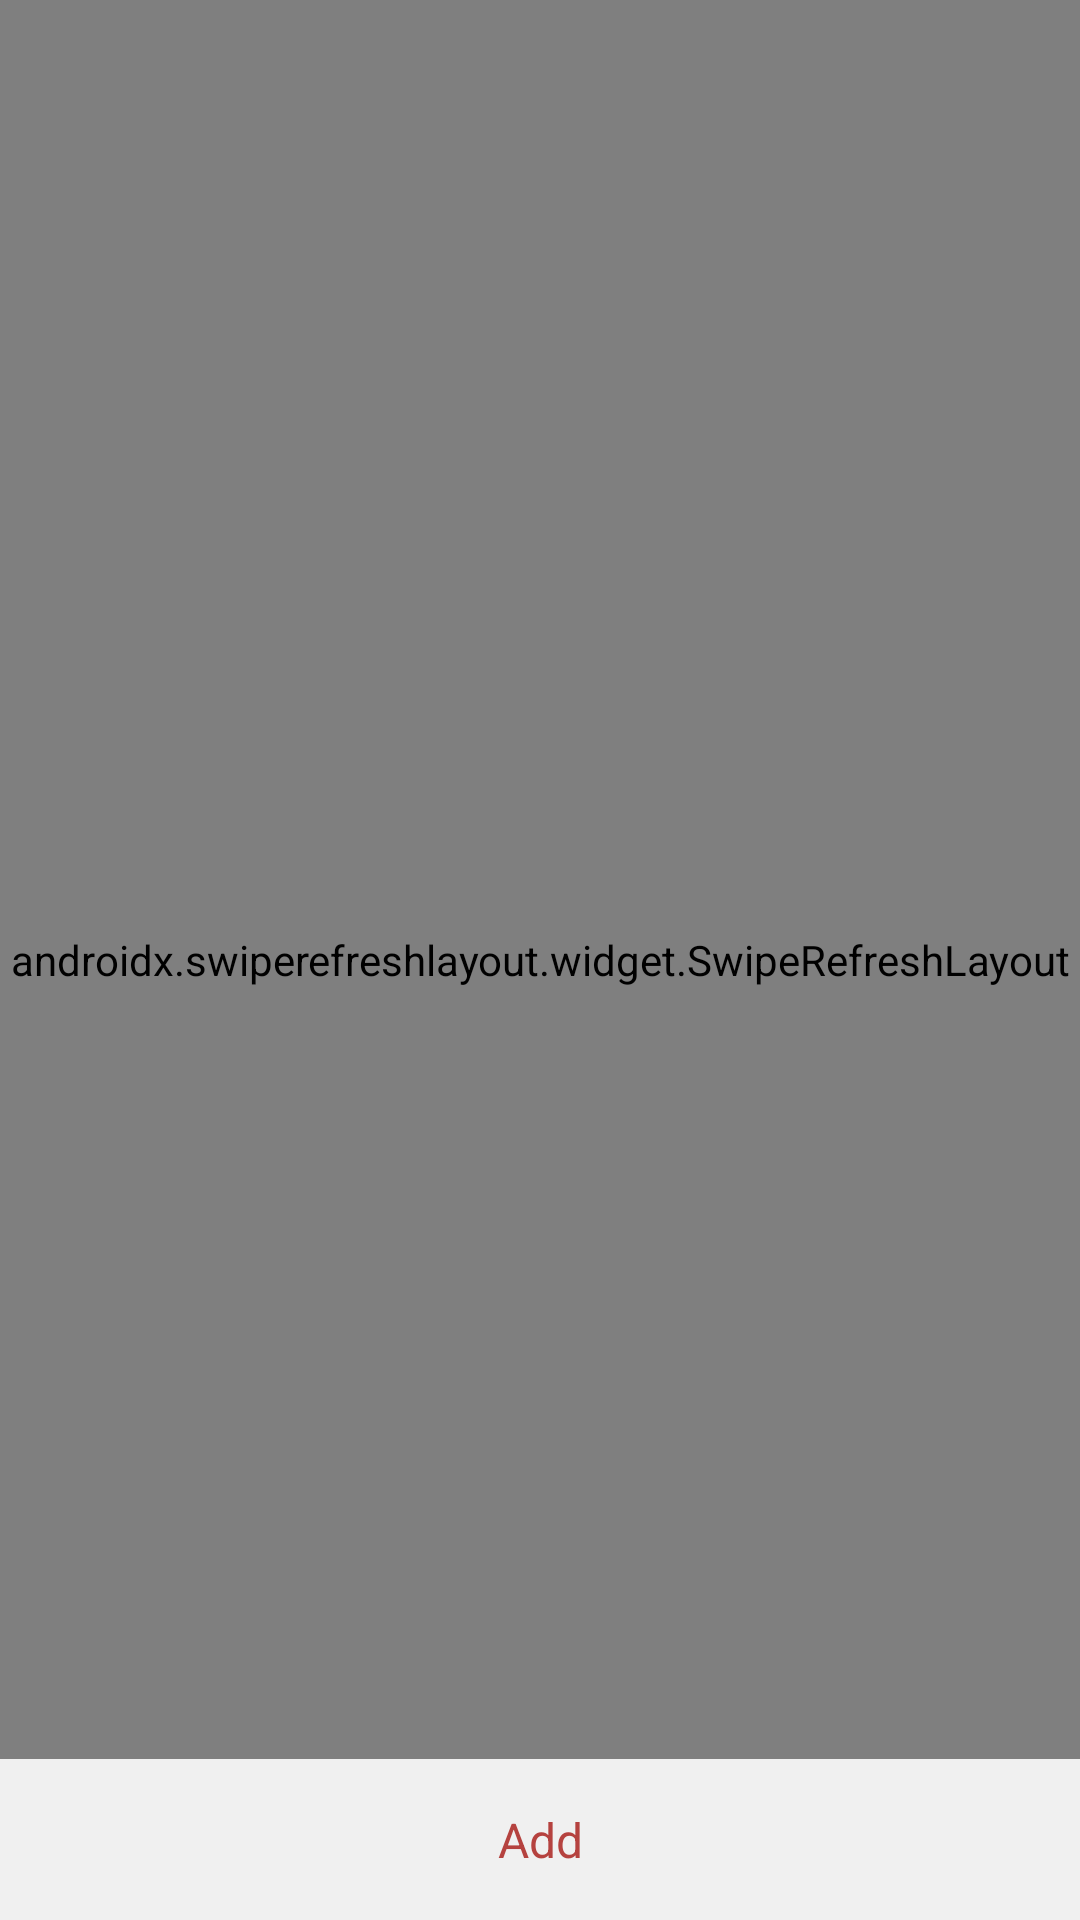

The Android layout XML behind this screen, and the referenced resources:
<!-- AndroidManifest.xml: application theme BlessureTheme -->
<!-- res/layout/fragment_alarm_list.xml -->
<?xml version="1.0" encoding="utf-8"?>
<androidx.constraintlayout.widget.ConstraintLayout xmlns:android="http://schemas.android.com/apk/res/android"
    xmlns:app="http://schemas.android.com/apk/res-auto"
    xmlns:tools="http://schemas.android.com/tools"
    android:layout_width="match_parent"
    android:layout_height="match_parent"
    android:layout_marginVertical="4dp"
    tools:context=".BloodPressureListFragment">
    <androidx.swiperefreshlayout.widget.SwipeRefreshLayout
        android:id="@+id/alarmListSwipeRefreshLayout"
        android:orientation="horizontal"
        android:layout_width="match_parent"
        android:layout_height="match_parent"
        app:layout_constraintTop_toTopOf="parent"
        app:layout_constraintStart_toStartOf="parent"
        app:layout_constraintEnd_toEndOf="parent"
        app:layout_constraintBottom_toBottomOf="parent">
        <androidx.recyclerview.widget.RecyclerView
            android:id="@+id/alarmListRecyclerView"
            android:layout_width="match_parent"
            android:layout_height="match_parent"
            tools:listitem="@layout/item_alarm" />
    </androidx.swiperefreshlayout.widget.SwipeRefreshLayout>

    <TextView
        android:id="@+id/add"
        android:layout_width="match_parent"
        android:layout_height="wrap_content"
        android:background="@color/colorLightGrey"
        android:text="@string/add"
        android:layout_marginTop="32dp"
        android:padding="16dp"
        android:textSize="16sp"
        android:textColor="@color/colorAccent"
        android:gravity="center"
        app:layout_constraintEnd_toEndOf="parent"
        app:layout_constraintStart_toStartOf="parent"
        app:layout_constraintBottom_toBottomOf="parent"/>

</androidx.constraintlayout.widget.ConstraintLayout>
<!-- res/layout/item_alarm.xml (included above) -->
<?xml version="1.0" encoding="utf-8"?>
<layout xmlns:tools="http://schemas.android.com/tools">
    <data>
        <variable
            name="viewModel"
            type="com.xeflo.blessure.viewmodel.AlarmListViewModel" />
        <import type="android.view.View"/>
    </data>

    <androidx.constraintlayout.widget.ConstraintLayout
        xmlns:android="http://schemas.android.com/apk/res/android"
        xmlns:app="http://schemas.android.com/apk/res-auto"
        android:layout_width="match_parent"
        android:layout_height="wrap_content"
        android:padding="16dp">
        <TextView
            android:id="@+id/time"
            android:layout_width="92dp"
            android:layout_height="wrap_content"
            tools:text="12:00"
            android:textSize="20sp"
            app:layout_constraintStart_toStartOf="parent"
            app:layout_constraintEnd_toEndOf="parent"
            app:layout_constraintTop_toTopOf="parent"
            app:layout_constraintBottom_toBottomOf="parent"/>
    </androidx.constraintlayout.widget.ConstraintLayout>
</layout>
<!-- resources referenced by this layout -->
<resources>
  <color name="colorAccent">#B5423F</color>
  <color name="colorLightGrey">#F0F0F0</color>
  <string name="add">Add</string>
  <style name="BlessureTheme" parent="Theme.AppCompat.Light.NoActionBar">
          <item name="colorPrimary">@color/colorPrimary</item>
          <item name="colorPrimaryDark">@color/colorPrimaryDark</item>
          <item name="colorAccent">@color/colorAccent</item>
      </style>
  <color name="colorPrimary">#90201D</color>
  <color name="colorPrimaryDark">#670705</color>
</resources>
